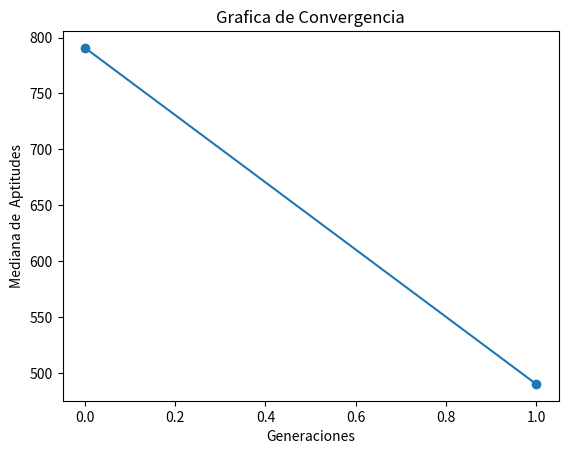

Reproduce this figure in Python.
import numpy as np
import matplotlib.pyplot as plt

"""
[redacted]
Algoritmo Evoulutivo para resolver 
f(x1,x2) = 418.9829*2 - x1*sin(sqrt(abs(x1))) - x2*sin(sqrt(abs(x2))) 
en un rango de en [-500, 500]
Se realizara con la siguiente seleccion de componentes
### Repartición de componentes
* [redacted]
- Representacion: Real Entera
- Selección de padres:  Universal Estocástica
- Escalamiento: Ninguno
- Cruza: Aritmética Total
- Mutación: Uniforme
- Selección: Más
"""


def f(x):
    """
    f(x1,x2)
    Definicion de valucaion en esta funcion , esta tiene que minimizar el problema
    f(x1,x2) = 418.9829*2 - x1*sin(sqrt(abs(x1))) - x2*sin(sqrt(abs(x2))) 
    """
    r = []
    for i in x:
        r.append(418.9829*2 - i[0] * np.sin(np.sqrt(np.abs(i[0]))
                                            ) - i[1]*np.sin(np.sqrt(np.abs(i[1]))))
    return r


def fenotipo(genotipos, precision):
    """Funcion que regresa el fenotipo de un Genotipo con la presicion deseada"""
    return np.multiply(genotipos, 10**-precision)


def inicializar(f, npop, nvars, lb, ub, precision):
    """Inicia con una poblacion aleatoria con un Genotipo Real Entero, 
    y un fenotipo con ``precision`` """
    # Generamos el Genotipo desde el limite inferior hasta el superior multiplicados por la preciion deseada,
    #  randint regresa una distribucion uniforme
    genotipos = np.random.randint(
        low=lb*10**precision, high=ub*10**precision, size=[npop, nvars])
    # transformamos el genoripo a un Fenotipo dentro de los limites
    fenotipos = fenotipo(genotipos, precision)
    # Valuamos las aptitudes
    aptitudes = f(fenotipos)
    return genotipos, fenotipos, aptitudes


def seleccion_universal_estocastica(aptitudes, npop):
    """Funcion Estocastica para determinar ``npop`` padres de una fomra Universal Etocastica"""
    # Probabilidad
    p = aptitudes/sum(aptitudes)
    # Valor Esperado
    vE = np.multiply(p, npop)
    # Numero uniformemente aleatorio
    ptr = np.random.uniform(0, 1)
    # Suma actual
    suma = 0
    # lista de padres
    parents = []
    for i in range(npop):
        suma += vE[i]
        for ptr in np.arange(ptr, suma, 1):
            parents.append(i)
            ptr += 1
    return parents


def a(lb, ub, vk, wk, precision):
    """
    [max(α, β), min(γ, δ)] si v_k > w_k
    \n|0,0| si v_k = w_k (esto es que ambos valores se quedaran igual)
    \n[max(γ, δ), min(α, β)] si v_k < w_k
    """
    if (vk == wk):
        return vk, wk
    llb = lb * 10**precision
    uub = ub * 10 ** precision
    alpha = (llb-wk) / (vk - wk)
    beta = (uub-vk) / (wk - vk)
    gamma = (llb-vk) / (wk - vk)
    delta = (uub-wk) / (vk - wk)
    if(vk > wk):
        l = max(alpha, beta)
        u = min(gamma, delta)
    else:
        l = max(gamma, delta)
        u = min(alpha, beta)
    a = np.random.uniform(low=l, high=u)
    # Se transforman a int para que sean parte del genotipo
    v = int(a*wk + (1-a)*vk)
    w = int(a*vk + (1-a)*wk)
    return v, w


def cruza_aritmetica_total(lb, ub, genotipos, idx, pc, precision):
    """Cruza Artimetica Total, si es acpetada su cruza , se aplicara para cada alelo la cruza de la funcion de a que se determina
    \n[max(α, β), min(γ, δ)] si v_k > w_k
    \n|0,0| si v_k = w_k (esto es que ambos valores se quedaran igual)
    \n[max(γ, δ), min(α, β)] si v_k < w_k"""
    hijos_genotipos = np.zeros(np.shape(genotipos))
    k = 0
    cruzas = 0
    for i, j in zip(idx[::2], idx[1::2]):
        if np.random.uniform() <= pc:
            cruzas += 1
            for vk, wk in zip(genotipos[i], genotipos[j]):
                v, w = a(lb, ub, vk, wk, precision)
                hijos_genotipos[k] = v
                hijos_genotipos[k+1] = w
        else:
            hijos_genotipos[k] = np.copy(genotipos[i])
            hijos_genotipos[k + 1] = np.copy(genotipos[j])
        k += 2
    # si habia un numero impar de padres , el ultimo se incluira para que sea el mismo numero de padres que de hijos
    if(k < len(idx)):
        hijos_genotipos[k] = idx[-1]
    return hijos_genotipos, cruzas


def mutacion_uniforme(genotipos, lb, ub, pm, precision):
    """Mutacion Uniforme,lo que haremos sera elegir un numero aleatorio entre nuestros limites y sustituirlo en una posicion seleccionada"""
    mutaciones = 0
    for i in range(len(genotipos)):
        for j in range(len(genotipos[i])):
            if np.random.uniform() <= pm:
                mutaciones += 1
                genotipos[i, j] = np.random.randint(
                    low=lb*10**precision, high=ub*10**precision)
    return genotipos, mutaciones


def seleccion_mas(npop, genotipos, fenotipos, aptitudes, hijos_genotipos, hijos_fenotipos, hijos_aptitudes):
    """Seleccion mas para la poblacion , esto es unir ambas poblaciones y elegir la mejor mitad deacuerdo a la aptitud"""
    # Lo que haremos sera juntar todos en una lista de 3-tuplas y ordenarlas por aptitud
    total = list(zip(genotipos, fenotipos, aptitudes)) + \
        list(zip(hijos_genotipos, hijos_fenotipos, hijos_aptitudes))
    total.sort(key=lambda x: x[2])
    total = total[:npop]
    gen, fen, apt = zip(*total)
    return np.array(gen), np.array(fen), np.array(apt)


def estadistica(generacion, genotipos, fenotipos, aptitudes, hijos_genotipos, hijos_fenotipos, hijos_aptitudes, padres, mutaciones, cruzas):
    """Estadisticas, regresa [aptMin , aptMed ,aptMax,desvEst]"""
    print('------------------------------------------------------------')
    print('Generación:', generacion)
    aptMax = np.argmax(aptitudes)
    aptMed = np.mean(aptitudes)
    aptMin = np.argmin(aptitudes)
    desvEst = np.std(aptitudes)
    mediana = np.median(aptitudes)
    # print(
    #     f"Aptitud Maxima {aptitudes[aptMax]} \
    #     \nAptitud media {aptMed} \
    #     \nAptitud Minima {aptitudes[aptMin]}\
    #     \nAptitud Mediana {mediana}")
    # print("Desviacion Estandar", desvEst)
    # print(f"Cruzas Efectuadas {cruzas} \
    #     \nMutaciones Efectuadas {mutaciones}")
    # print(f"Mejor individuo Genotipo: {genotipos[aptMax]} \
    #     \nFenotipo: {fenotipos[aptMax]} \
    #     \nAptitud: {aptitudes[aptMax]}")
    # Informacion Requerida para ejecucion de 6 individuos y 2 generaciones.
    print(f"-PADRES \
        \nGenotipo {genotipos} \
        \nFenotipo {fenotipos} \
        \nPadres Seleccionados {padres} ")
    print(f"-HIJOS\
        \nGenotipo {hijos_genotipos} \
        \nFenotipo {hijos_fenotipos} \
        \nValores de cruza {cruzas} \
        \nValores de Mutacion {mutaciones}")
    return [aptMin, aptMed, aptMax, desvEst, mediana]


def grafica(estadisticas):
    """Reportar gráfica de convergencia. 
    Eje x número de generaciones, 
    eje y mediana de la mejor aptitud de cada generación"""
    # Plot
    # plt.xlim(0,ngen)
    # plt.ylim(0.8,1.4)

    # Plot
    plt.plot(range(len(estadisticas)), list(zip(*estadisticas))[4], marker="o")

    plt.xlabel("Generaciones")
    plt.ylabel("Mediana de  Aptitudes")
    plt.title("Grafica de Convergencia")
    plt.show()


def EA(f, lb, ub, pc, pm, nvars, npop, ngen, precision):
    """Algoritmo Evolutivo para resolver f con 
        -Representacion: Real Entera
        - Selección de padres:  Universal Estocástica
        - Escalamiento: Ninguno
        - Cruza: Aritmética Total
        - Mutación: Uniforme
        - Selección: Más"""
    # Inicializar
    estadisticas = []
    ba = np.zeros((ngen, 1))
    genotipos, fenotipos, aptitudes = inicializar(
        f, npop, nvars, lb, ub, precision)
    # Hasta condición de paro
    for i in range(ngen):
        mutaciones = 0
        cruzas = 0
        # Selección de padres
        idx = seleccion_universal_estocastica(aptitudes, npop)
        # Cruza
        hijos_genotipos, cruzas = cruza_aritmetica_total(
            lb, ub, genotipos, idx, pc, precision)
        # Mutación
        hijos_genotipos, mutaciones = mutacion_uniforme(
            hijos_genotipos, lb, ub, pm, precision)
        hijos_fenotipos = fenotipo(hijos_genotipos, precision)
        hijos_aptitudes = f(hijos_fenotipos)

        # Estadistica
        estadisticas.append(
            estadistica(i, genotipos, fenotipos, aptitudes, hijos_genotipos, hijos_fenotipos, hijos_aptitudes, idx, mutaciones, cruzas))

        # Mejor individuo
        ba[i] = np.copy(aptitudes[estadisticas[i][0]])

        # Selección de siguiente generación
        genotipos, fenotipos, aptitudes = seleccion_mas(npop,
                                                        genotipos, fenotipos, aptitudes, hijos_genotipos, hijos_fenotipos, hijos_aptitudes)

    print('Tabla de mejores aptitudes :\n', ba)
    grafica(estadisticas)
    # Regresar mejor solución
    idx = np.argmin(aptitudes)
    return genotipos[idx], fenotipos[idx], aptitudes[idx]


# Random seed
#seed = 21
seed = 48
#seed = np.random.randint(1000)
np.random.seed(seed=seed)
# Numero de variables para el cromosoma
nvars = 2
# Numero de poblacion
npop = 6
# limite inferior del espacio de busqueda
lb = -500
# Limite superior del espacio de busqueda
ub = 500
# Usaremos una Precision de 5 decimales
precision = 5
# porcentaje de Cruza
pc = 0.9
# Porcentaje de Mutacion
pm = 0.2
# Numero de Generaciones
ngen = 2

print("Se utilizo la semilla aleatoria ", seed)
bgen, bfen, bapt = EA(f, lb, ub, pc, pm, nvars, npop, ngen, precision)
print("++++++++++++++++++++++++++++++++++++++++++++++++++++++++++++")
print(f"El Resultado del mejor individuo en base a su aptitud es el que tiene \
    \nGenotipo es {bgen}  \
    \nFenotipo es {bfen}  \
    \nY una Aptitud de {bapt}")
print("++++++++++++++++++++++++++++++++++++++++++++++++++++++++++++")
